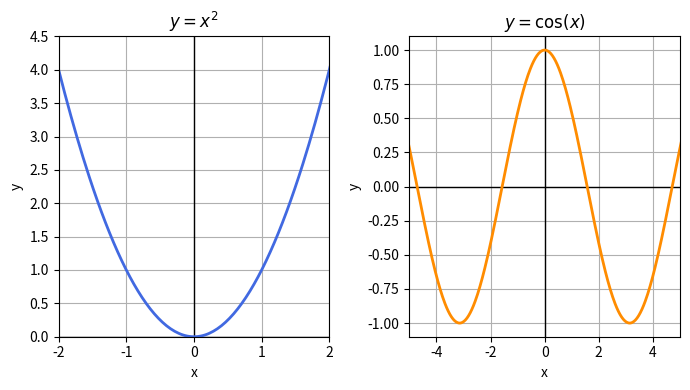
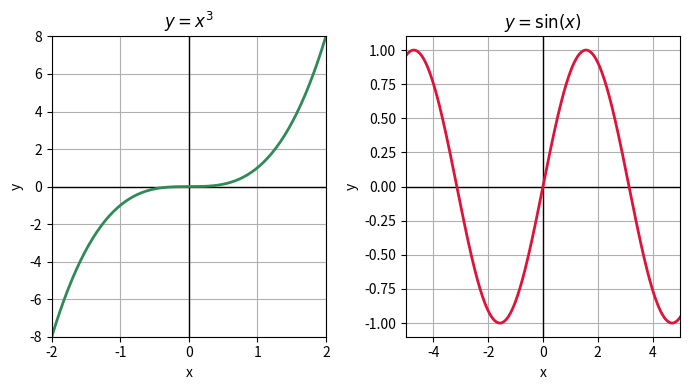

The script that saved these images, in order:
import numpy as np

import matplotlib.pyplot as plt

# Define the domain
x = np.linspace(-2, 2, 400)

# Compute function values
y1 = x**2
y2 = np.cos(x)

# Create subplots
fig, axes = plt.subplots(1, 2, figsize=(7, 4))
# Update the domain
x = np.linspace(-6, 6, 400)
y1 = x**2
y2 = np.cos(x)

# Draw x and y axes for both subplots
for ax in axes:
    ax.axhline(0, color='black', linewidth=1)
    ax.axvline(0, color='black', linewidth=1)
# Left subplot: y = x^2
axes[0].plot(x, y1, color='royalblue', linewidth=2)
axes[0].set_title(r"$y = x^2$")
axes[0].set_xlabel("x")
axes[0].set_ylabel("y")
axes[0].grid(True)
axes[0].set_xlim(-2, 2)
axes[0].set_ylim(0, 4.5)

# Right subplot: y = cos(x)
axes[1].plot(x, y2, color='darkorange', linewidth=2)
axes[1].set_title(r"$y = \cos(x)$")
axes[1].set_xlabel("x")
axes[1].set_ylabel("y")
axes[1].grid(True)
axes[1].set_xlim(-5, 5)
axes[1].set_ylim(-1.1, 1.1)

plt.tight_layout()

# Save the figure to PNG, 600 pixels wide
plt.savefig("evenfuncs.png", dpi=100, bbox_inches='tight')

plt.show()

# Create subplots for odd functions: y = x^3 and y = sin(x)
fig2, axes2 = plt.subplots(1, 2, figsize=(7, 4))

# Domain for odd functions
x_odd = np.linspace(-6, 6, 400)
y3 = x_odd**3
y4 = np.sin(x_odd)

# Draw x and y axes for both subplots
for ax in axes2:
    ax.axhline(0, color='black', linewidth=1)
    ax.axvline(0, color='black', linewidth=1)
# Left subplot: y = x^3
axes2[0].plot(x_odd, y3, color='seagreen', linewidth=2)
axes2[0].set_title(r"$y = x^3$")
axes2[0].set_xlabel("x")
axes2[0].set_ylabel("y")
axes2[0].grid(True)
axes2[0].set_xlim(-2, 2)
axes2[0].set_ylim(-8, 8)

# Right subplot: y = sin(x)
axes2[1].plot(x_odd, y4, color='crimson', linewidth=2)
axes2[1].set_title(r"$y = \sin(x)$")
axes2[1].set_xlabel("x")
axes2[1].set_ylabel("y")
axes2[1].grid(True)
axes2[1].set_xlim(-5, 5)
axes2[1].set_ylim(-1.1, 1.1)

plt.tight_layout()

# Save the figure to PNG, 600 pixels wide
plt.savefig("oddfuncs.png", dpi=100, bbox_inches='tight')

plt.show()
